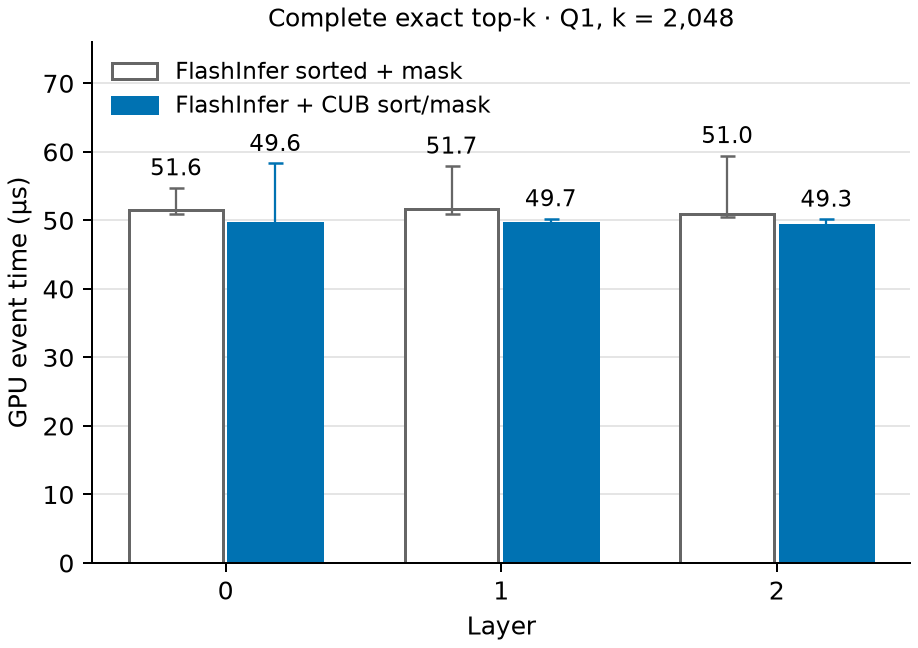

Data behind this chart, as committed beside it:
operator, run_id, layer, method, samples, calls_per_sample, warmups, gpu_us_median, gpu_us_min, gpu_us_max, candidate_paired_wins
topk, q1_topk_bench_20261008_02, 0, baseline, 50, 1, 10, 51.58, 50.94, 54.75, 49
topk, q1_topk_bench_20261008_02, 0, candidate, 50, 1, 10, 49.57, 49.06, 58.3, 49
topk, q1_topk_bench_20261008_02, 0, baseline, 50, 20, 10, 48.29, 48.21, 48.38, 50
topk, q1_topk_bench_20261008_02, 0, candidate, 50, 20, 10, 46.18, 46.08, 46.32, 50
topk, q1_topk_bench_20261008_02, 1, baseline, 50, 1, 10, 51.68, 50.94, 57.92, 50
topk, q1_topk_bench_20261008_02, 1, candidate, 50, 1, 10, 49.68, 48.96, 50.24, 50
topk, q1_topk_bench_20261008_02, 1, baseline, 50, 20, 10, 48.39, 48.28, 48.59, 50
topk, q1_topk_bench_20261008_02, 1, candidate, 50, 20, 10, 46.29, 46.19, 46.38, 50
topk, q1_topk_bench_20261008_02, 2, baseline, 50, 1, 10, 50.98, 50.56, 59.46, 50
topk, q1_topk_bench_20261008_02, 2, candidate, 50, 1, 10, 49.28, 48.8, 50.18, 50
topk, q1_topk_bench_20261008_02, 2, baseline, 50, 20, 10, 47.8, 47.7, 48.23, 50
topk, q1_topk_bench_20261008_02, 2, candidate, 50, 20, 10, 45.96, 45.8, 46.1, 50
